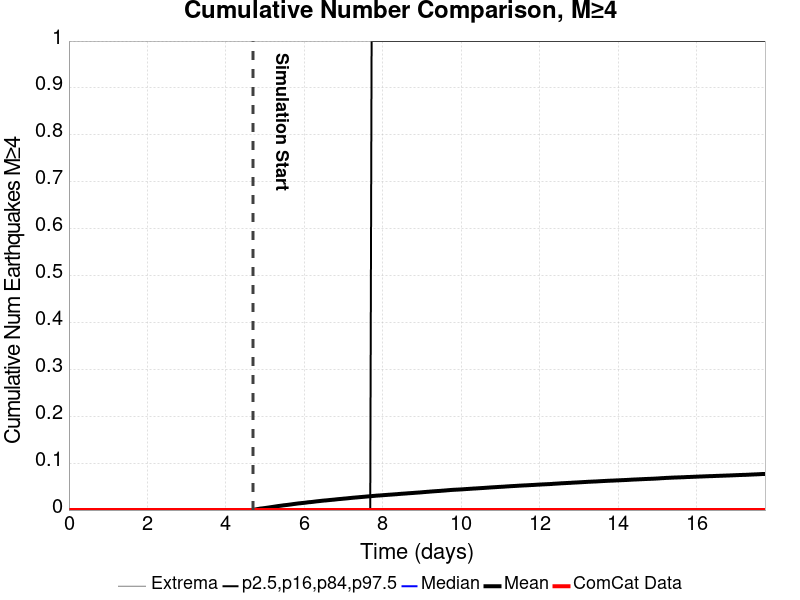

The data file committed next to this chart (first rows):
Time (days), ComCat Data, Simulation Mean, Simulation Median, Simulation Mode, Simulation Minimum, Simulation Maximum, 2.5 %-ile, 16 %-ile, 84 %-ile, 97.5 %-ile
0.0, 0.0, , , , , , , , , 
0.03555, 0.0, , , , , , , , , 
0.0711, 0.0, , , , , , , , , 
0.1066, 0.0, , , , , , , , , 
0.1422, 0.0, , , , , , , , , 
0.1777, 0.0, , , , , , , , , 
0.2133, 0.0, , , , , , , , , 
0.2488, 0.0, , , , , , , , , 
0.2844, 0.0, , , , , , , , , 
0.3199, 0.0, , , , , , , , , 
0.3555, 0.0, , , , , , , , , 
0.391, 0.0, , , , , , , , , 
0.4266, 0.0, , , , , , , , , 
0.4621, 0.0, , , , , , , , , 
0.4977, 0.0, , , , , , , , , 
0.5332, 0.0, , , , , , , , , 
0.5688, 0.0, , , , , , , , , 
0.6043, 0.0, , , , , , , , , 
0.6399, 0.0, , , , , , , , , 
0.6754, 0.0, , , , , , , , , 
0.711, 0.0, , , , , , , , , 
0.7465, 0.0, , , , , , , , , 
0.7821, 0.0, , , , , , , , , 
0.8176, 0.0, , , , , , , , , 
0.8532, 0.0, , , , , , , , , 
0.8887, 0.0, , , , , , , , , 
0.9243, 0.0, , , , , , , , , 
0.9598, 0.0, , , , , , , , , 
0.9954, 0.0, , , , , , , , , 
1.031, 0.0, , , , , , , , , 
1.066, 0.0, , , , , , , , , 
1.102, 0.0, , , , , , , , , 
1.138, 0.0, , , , , , , , , 
1.173, 0.0, , , , , , , , , 
1.209, 0.0, , , , , , , , , 
1.244, 0.0, , , , , , , , , 
1.28, 0.0, , , , , , , , , 
1.315, 0.0, , , , , , , , , 
1.351, 0.0, , , , , , , , , 
1.386, 0.0, , , , , , , , , 
1.422, 0.0, , , , , , , , , 
1.458, 0.0, , , , , , , , , 
1.493, 0.0, , , , , , , , , 
1.529, 0.0, , , , , , , , , 
1.564, 0.0, , , , , , , , , 
1.6, 0.0, , , , , , , , , 
1.635, 0.0, , , , , , , , , 
1.671, 0.0, , , , , , , , , 
1.706, 0.0, , , , , , , , , 
1.742, 0.0, , , , , , , , , 
1.777, 0.0, , , , , , , , , 
1.813, 0.0, , , , , , , , , 
1.849, 0.0, , , , , , , , , 
1.884, 0.0, , , , , , , , , 
1.92, 0.0, , , , , , , , , 
1.955, 0.0, , , , , , , , , 
1.991, 0.0, , , , , , , , , 
2.026, 0.0, , , , , , , , , 
2.062, 0.0, , , , , , , , , 
2.097, 0.0, , , , , , , , , 
... 440 more rows
